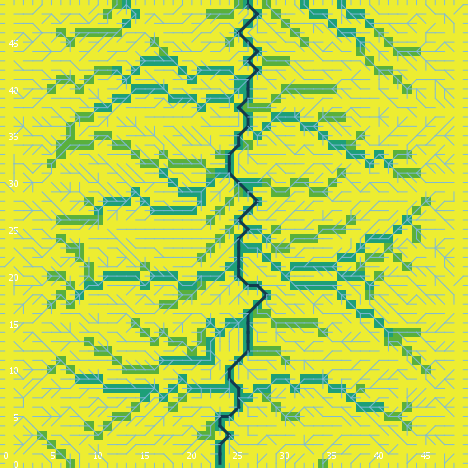

Values plotted in this chart, from the file beside it:
export-world data (NetLogo 6.0.4)
land_05_withInitialEcologicalCommunity.n…
05/26/2020 11:34:51:517 +0100
RANDOM STATE
0 0 -1727483681 474 0.26841349797708214 …
GLOBALS
min-pxcor, max-pxcor, min-pycor, max-pycor, perspective, subject, nextIndex, directed-links, ticks, display-mode, ecol_brushfrequencyinflection, ecol_brushfrequencyrate, ecol_grassfrequencyinflection, ecol_grassfrequencyrate, ecol_woodfrequencyinflection, ecol_woodfrequencyrate, elevationdistribution, elev_algorithm-style, elev_featureanglerange, elev_inversioniterations, elev_noise, elev_numdepressions, elev_numprotuberances, elev_numranges
0, 49, 0, 49, 0, nobody, 2600, "UNDIRECTED", -1, "cover type", 10.73, 0.04021, 1.727, 0.1918, 39.47, 0.08915, [28.645439563234863 36.66735283702922 35…, "C#", 3.148, 0.3495, 4.531, 7, 9, 94
TURTLES
who, color, heading, xcor, ycor, shape, label, label-color, breed, hidden?, size, pen-size, pen-mode, numpoints
0, 125, 196, 41, 19, "default", "", 9.9, {breed flowholders}, true, 1, 1, "up", 
1, 135, 203, 39, 6, "default", "", 9.9, {breed flowholders}, true, 1, 1, "up", 
2, 97, 90, 49, 38, "line half", "", 9.9, {breed flowholders}, false, 1, 1, "up", 
3, 125, 318, 39, 27, "default", "", 9.9, {breed flowholders}, true, 1, 1, "up", 
4, 105, 201, 22, 10, "default", "", 9.9, {breed flowholders}, true, 1, 1, "up", 
5, 35, 60, 21, 35, "default", "", 9.9, {breed flowholders}, true, 1, 1, "up", 
6, 5, 215, 32, 31, "default", "", 9.9, {breed flowholders}, true, 1, 1, "up", 
7, 55, 67, 32, 11, "default", "", 9.9, {breed flowholders}, true, 1, 1, "up", 
8, 135, 0, 39, 7, "default", "", 9.9, {breed flowholders}, true, 1, 1, "up", 
9, 75, 301, 36, 31, "default", "", 9.9, {breed flowholders}, true, 1, 1, "up", 
10, 115, 188, 42, 38, "default", "", 9.9, {breed flowholders}, true, 1, 1, "up", 
11, 45, 65, 28, 16, "default", "", 9.9, {breed flowholders}, true, 1, 1, "up", 
12, 45, 106, 28, 7, "default", "", 9.9, {breed flowholders}, true, 1, 1, "up", 
13, 75, 260, 27, 30, "default", "", 9.9, {breed flowholders}, true, 1, 1, "up", 
14, 45, 140, 2, 42, "default", "", 9.9, {breed flowholders}, true, 1, 1, "up", 
15, 115, 0, 29, 33, "default", "", 9.9, {breed flowholders}, true, 1, 1, "up", 
16, 55, 197, 16, 3, "default", "", 9.9, {breed flowholders}, true, 1, 1, "up", 
17, 45, 96, 47, 41, "default", "", 9.9, {breed flowholders}, true, 1, 1, "up", 
18, 55, 331, 22, 39, "default", "", 9.9, {breed flowholders}, true, 1, 1, "up", 
19, 135, 190, 8, 11, "default", "", 9.9, {breed flowholders}, true, 1, 1, "up", 
20, 85, 61, 3, 28, "default", "", 9.9, {breed flowholders}, true, 1, 1, "up", 
21, 15, 239, 7, 7, "default", "", 9.9, {breed flowholders}, true, 1, 1, "up", 
22, 135, 350, 2, 19, "default", "", 9.9, {breed flowholders}, true, 1, 1, "up", 
23, 5, 92, 9, 3, "default", "", 9.9, {breed flowholders}, true, 1, 1, "up", 
24, 45, 27, 28, 9, "default", "", 9.9, {breed flowholders}, true, 1, 1, "up", 
25, 135, 139, 27, 43, "default", "", 9.9, {breed flowholders}, true, 1, 1, "up", 
26, 75, 244, 19, 38, "default", "", 9.9, {breed flowholders}, true, 1, 1, "up", 
27, 15, 43, 33, 26, "default", "", 9.9, {breed flowholders}, true, 1, 1, "up", 
28, 55, 111, 47, 42, "default", "", 9.9, {breed flowholders}, true, 1, 1, "up", 
29, 97, 270, 0, 43, "line half", "", 9.9, {breed flowholders}, false, 1, 1, "up", 
30, 55, 183, 4, 36, "default", "", 9.9, {breed flowholders}, true, 1, 1, "up", 
31, 105, 23, 34, 31, "default", "", 9.9, {breed flowholders}, true, 1, 1, "up", 
32, 65, 256, 16, 11, "default", "", 9.9, {breed flowholders}, true, 1, 1, "up", 
33, 125, 342, 38, 1, "default", "", 9.9, {breed flowholders}, true, 1, 1, "up", 
34, 135, 307, 41, 6, "default", "", 9.9, {breed flowholders}, true, 1, 1, "up", 
35, 105, 287, 35, 7, "default", "", 9.9, {breed flowholders}, true, 1, 1, "up", 
36, 15, 57, 19, 37, "default", "", 9.9, {breed flowholders}, true, 1, 1, "up", 
37, 35, 207, 11, 19, "default", "", 9.9, {breed flowholders}, true, 1, 1, "up", 
38, 45, 118, 41, 27, "default", "", 9.9, {breed flowholders}, true, 1, 1, "up", 
39, 5, 83, 45, 4, "default", "", 9.9, {breed flowholders}, true, 1, 1, "up", 
40, 45, 141, 12, 39, "default", "", 9.9, {breed flowholders}, true, 1, 1, "up", 
41, 97, 180, 32, 0, "line half", "", 9.9, {breed flowholders}, false, 1, 1, "up", 
42, 35, 93, 13, 4, "default", "", 9.9, {breed flowholders}, true, 1, 1, "up", 
43, 115, 70, 40, 48, "default", "", 9.9, {breed flowholders}, true, 1, 1, "up", 
44, 75, 0, 10, 42, "default", "", 9.9, {breed flowholders}, true, 1, 1, "up", 
45, 65, 346, 1, 39, "default", "", 9.9, {breed flowholders}, true, 1, 1, "up", 
46, 97, 90, 49, 3, "line half", "", 9.9, {breed flowholders}, false, 1, 1, "up", 
47, 105, 278, 8, 31, "default", "", 9.9, {breed flowholders}, true, 1, 1, "up", 
48, 97, 90, 49, 24, "line half", "", 9.9, {breed flowholders}, false, 1, 1, "up", 
49, 75, 212, 45, 34, "default", "", 9.9, {breed flowholders}, true, 1, 1, "up", 
50, 45, 100, 10, 7, "default", "", 9.9, {breed flowholders}, true, 1, 1, "up", 
... 8,296 more rows
